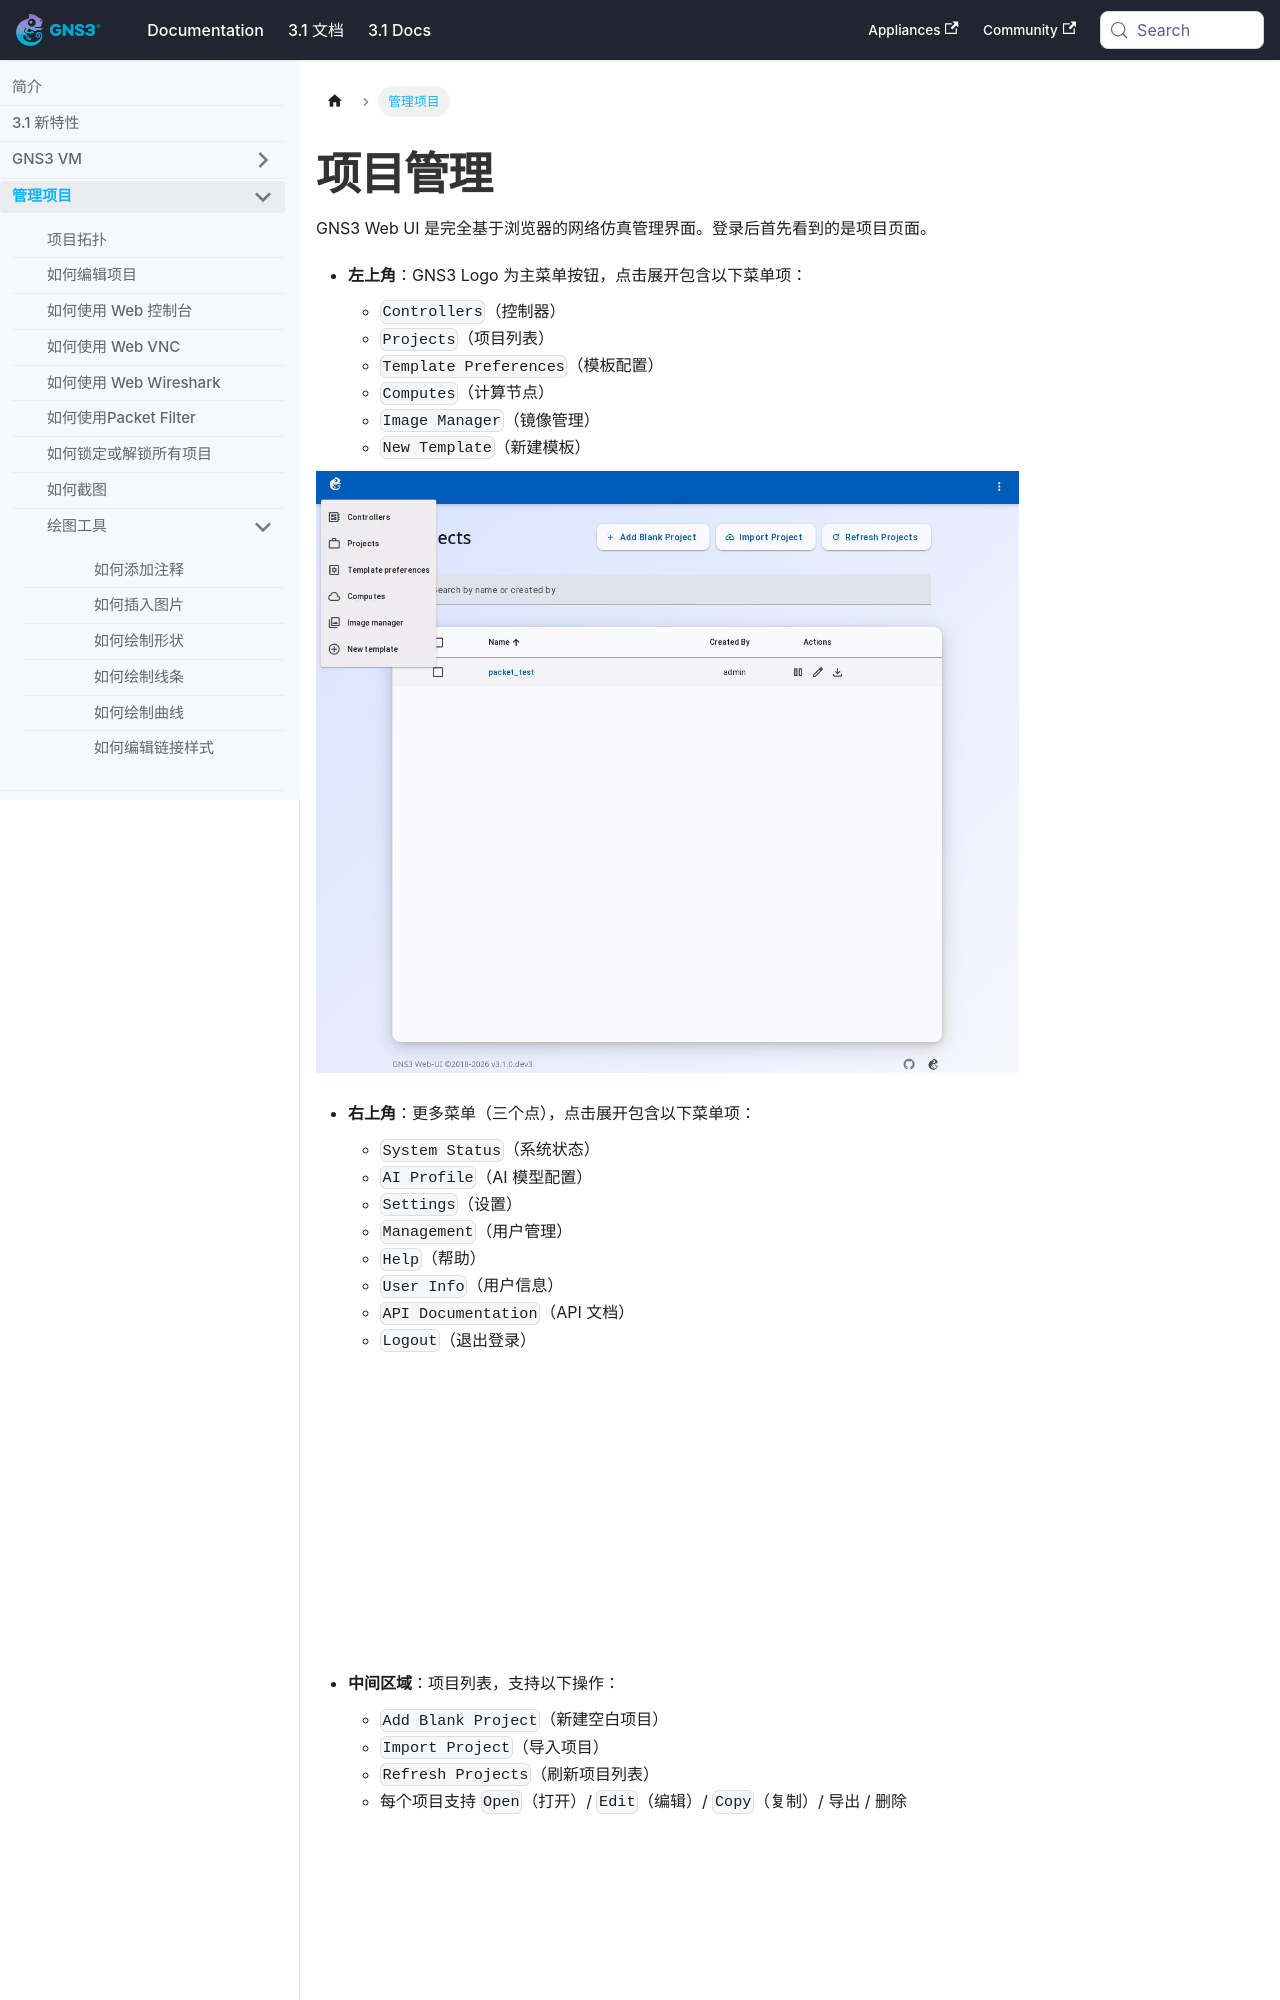

repository: mother/gns3-docs · page: docs-3.1-cn/web-ui/project-management.html · generator: docusaurus

---
title: 项目管理
功能标签: [入门]
难度: 入门
前置知识: "无"
预计阅读时间: 5 分钟
---

# 项目管理

GNS3 Web UI 是完全基于浏览器的网络仿真管理界面。登录后首先看到的是项目页面。

- **左上角**：GNS3 Logo 为主菜单按钮，点击展开包含以下菜单项：
  - `Controllers`（控制器）
  - `Projects`（项目列表）
  - `Template Preferences`（模板配置）
  - `Computes`（计算节点）
  - `Image Manager`（镜像管理）
  - `New Template`（新建模板）

![主菜单](/img/web-ui/zh/main-menu.jpeg)
